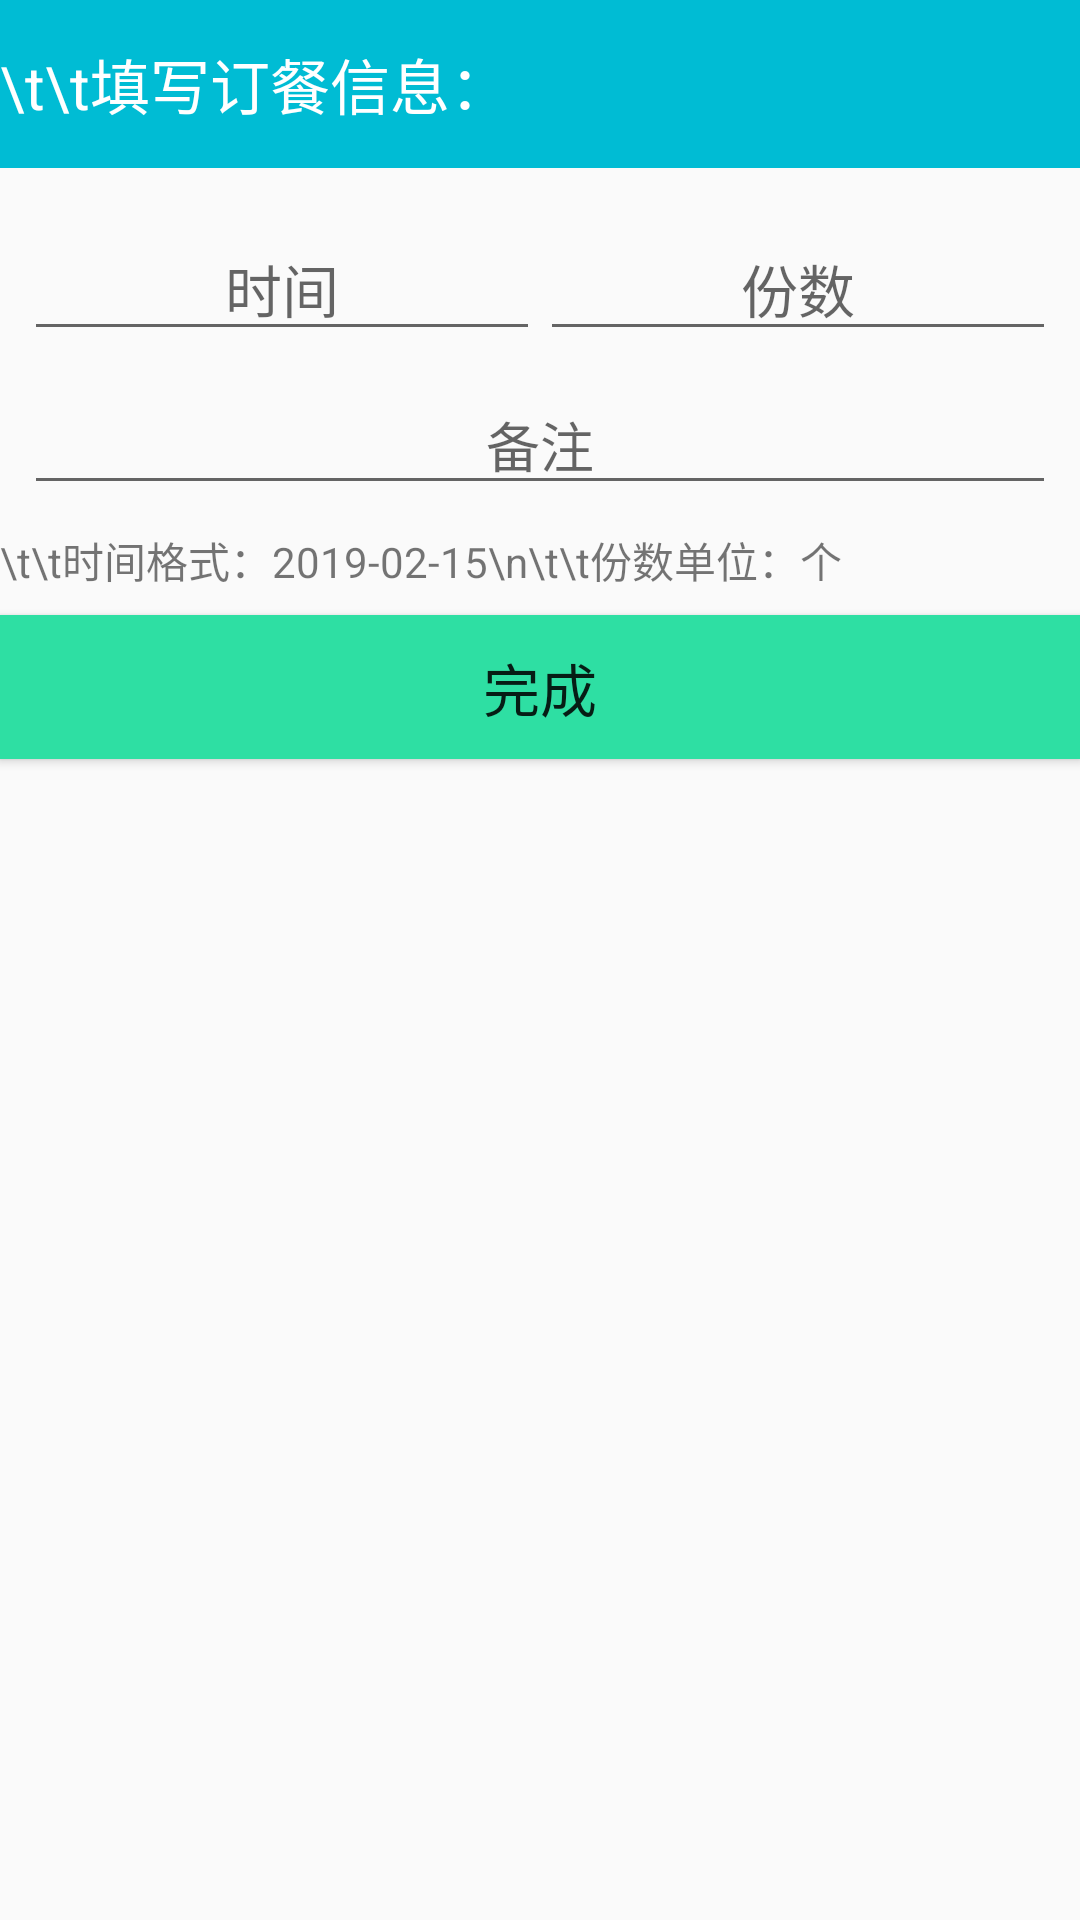

Layout XML and referenced resources for this Android screen:
<!-- AndroidManifest.xml: application theme AppTheme.NoActionBar -->
<!-- res/layout/layout_train_fillinfo.xml -->
<?xml version="1.0" encoding="utf-8"?>
<LinearLayout xmlns:android="http://schemas.android.com/apk/res/android"
    android:layout_width="match_parent"
    android:layout_height="match_parent"
    android:orientation="vertical">

    <android.support.v7.widget.AppCompatTextView
        android:text="\t\t填写订餐信息："
        android:gravity="center_vertical"
        android:textColor="#FFFFFF"
        android:textSize="20sp"
        android:background="#00bcd4"
        android:layout_width="match_parent"
        android:layout_height="?attr/actionBarSize" />

    <LinearLayout
        android:orientation="vertical"
        android:layout_marginTop="8dp"
        android:layout_marginBottom="8dp"
        android:layout_marginStart="8dp"
        android:layout_marginEnd="8dp"
        android:layout_width="match_parent"
        android:layout_height="wrap_content">

        <LinearLayout
            android:orientation="horizontal"
            android:layout_width="match_parent"
            android:layout_height="wrap_content">

            <LinearLayout
                android:layout_marginTop="8dp"
                android:transitionName="SelectOnline"
                android:orientation="vertical"
                android:layout_width="0dp"
                android:layout_weight="1"
                android:layout_height="wrap_content">

                <EditText
                    android:id="@+id/train_online"
                    android:hint="时间"
                    android:inputType="date"
                    android:gravity="center"
                    android:textSize="19sp"
                    android:textColor="#333333"
                    android:layout_width="match_parent"
                    android:layout_height="wrap_content" />

            </LinearLayout>

            <LinearLayout
                android:layout_marginTop="8dp"
                android:orientation="vertical"
                android:layout_width="0dp"
                android:layout_weight="1"
                android:layout_height="wrap_content">

                <EditText
                    android:id="@+id/train_offline"
                    android:hint="份数"
                    android:gravity="center"
                    android:textSize="19sp"
                    android:inputType="numberDecimal|numberSigned"
                    android:textColor="#333333"
                    android:layout_width="match_parent"
                    android:layout_height="wrap_content" />

            </LinearLayout>

        </LinearLayout>

        <EditText
            android:layout_marginTop="8dp"
            android:id="@+id/other"
            android:hint="备注"
            android:gravity="center"
            android:layout_width="match_parent"
            android:layout_height="wrap_content" />

    </LinearLayout>

    <RadioGroup
        android:id="@+id/choose"
        android:visibility="gone"
        android:orientation="vertical"
        android:layout_marginStart="8dp"
        android:layout_marginEnd="8dp"
        android:layout_width="match_parent"
        android:layout_height="wrap_content" >

        <RadioButton
            android:id="@+id/mf"
            android:text="计入买房费用"
            android:textColor="#008577"
            android:textSize="14sp"
            android:gravity="center"
            android:layout_gravity="center"
            android:layout_weight="1"
            android:layout_width="wrap_content"
            android:layout_height="wrap_content" />

        <RadioButton
            android:id="@+id/zx"
            android:text="计入装修费用"
            android:textColor="#008577"
            android:textSize="14sp"
            android:layout_gravity="center"
            android:layout_marginTop="8dp"
            android:gravity="center"
            android:layout_weight="1"
            android:layout_width="wrap_content"
            android:layout_height="wrap_content" />
    </RadioGroup>

    <TextView
        android:text="\t\t时间格式：2019-02-15\n\t\t份数单位：个"
        android:layout_width="match_parent"
        android:layout_height="wrap_content" />

    <android.support.v7.widget.AppCompatButton
        android:id="@+id/ok"
        android:text="完成"
        android:background="#2edfa3"
        android:textSize="19sp"
        android:layout_marginTop="8dp"
        android:layout_gravity="center"
        android:textColor="@color/colorWhite"
        android:layout_width="match_parent"
        android:layout_height="wrap_content" />

</LinearLayout>
<!-- resources referenced by this layout -->
<resources>
  <style name="AppTheme.NoActionBar">
          <item name="windowActionBar">false</item>
          <item name="windowNoTitle">true</item>
      </style>
</resources>
